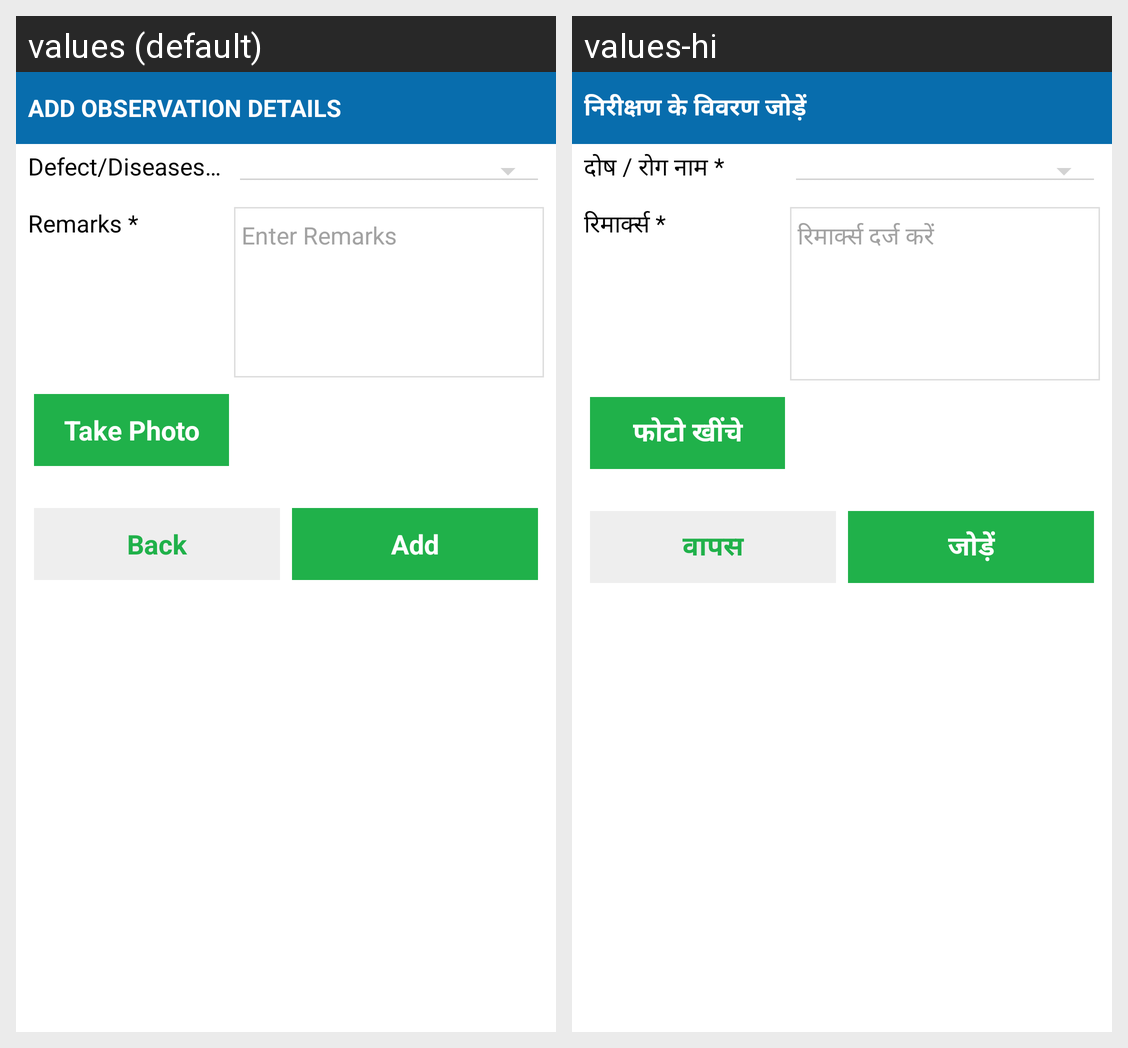

The Android screen above is rendered under two locales of the same app. Produce the string resources it draws, with the default and per-locale values.
Android screen res/layout/routine_visit5.xml rendered under 2 locales, left to right: values (default), values-hi. Device: Nexus 5 (rendered at 1080×1920; each locale shown at half size, 540×960, under a caption strip naming it); theme AppTheme.
Strings drawn on this screen, with the default value and each locale's value (text and hints the layout hard-codes, and strings that could not be matched under every locale, appear in the picture but are not listed):

addObservationDetails
  values: Add Observation Details
  values-hi: निरीक्षण के विवरण जोड़ें

defectDiseasesName
  values: Defect/Diseases Name *
  values-hi: दोष / रोग नाम *

remarks
  values: Remarks *
  values-hi: रिमार्क्स *

hintRemarks
  values: Enter Remarks
  values-hi: रिमार्क्स दर्ज करें

label_takePhoto
  values: Take Photo
  values-hi: फोटो खींचे

back
  values: Back
  values-hi: वापस

label_add
  values: Add
  values-hi: जोड़ें
